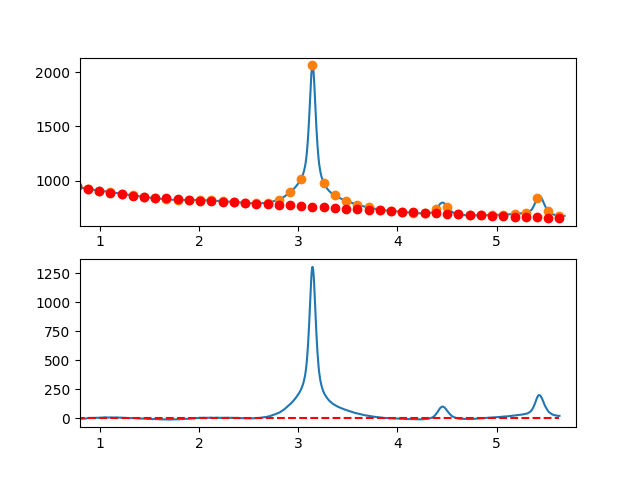

The table this chart was drawn from, first rows:
7.660095065371018697e-01, -7.465908592519099329e+00
7.716692588143090337e-01, -7.156501197988859531e+00
7.773290110915161977e-01, -6.397987538845086419e+00
7.829887633687233617e-01, -5.254073561304380746e+00
7.886485156459305257e-01, -3.600465211582900338e+00
7.943082679231376897e-01, -4.878868435897175004e+00
7.999680202003448537e-01, -4.118989180463017874e+00
8.056277724775520177e-01, -5.837533391497117918e+00
8.112875247547591817e-01, -3.045207015215510182e+00
8.169472770319663457e-01, -2.886715997834926384e+00
8.226070293091735097e-01, -2.313766285571091430e+00
8.282667815863807848e-01, -2.121063824640259554e+00
8.339265338635878377e-01, -1.164314561259288894e+00
8.395862861407951128e-01, -1.490224441643704267e+00
8.452460384180022768e-01, -9.704994120103265232e-01
8.509057906952094408e-01, -1.021845418575594522e+00
8.565655429724164938e-01, -1.438968407554853002e+00
8.622252952496237688e-01, -1.057432516518019838e-02
8.678850475268309328e-01, -2.173691176225247546e-01
8.735447998040380968e-01, 1.985941268856549868e+00
8.792045520812451498e-01, 3.302650888055836731e+00
8.848643043584524248e-01, 4.166053793759601831e+00
8.905240566356595888e-01, 4.062444039750971569e+00
8.961838089128667528e-01, 4.363115679813745373e+00
9.018435611900738058e-01, 4.277362767731915483e+00
9.075033134672810808e-01, 5.447479357289125801e+00
9.131630657444882448e-01, 4.593759502268767392e+00
9.188228180216954089e-01, 3.305497256455169008e+00
9.244825702989024618e-01, 4.013986673631620761e+00
9.301423225761097369e-01, 4.728521807581842040e+00
9.358020748533169009e-01, 5.107396712089894208e+00
9.414618271305239539e-01, 4.914905440939151049e+00
9.471215794077312289e-01, 3.797342047913389251e+00
9.527813316849383929e-01, 3.291000586796371863e+00
9.584410839621455569e-01, 5.500175111372186620e+00
9.641008362393528319e-01, 5.323159675424221859e+00
9.697605885165598849e-01, 5.304248332736165139e+00
9.754203407937670489e-01, 5.117735137091699471e+00
9.810800930709743239e-01, 6.041914142274777078e+00
9.867398453481812659e-01, 6.133079402069029129e+00
9.923995976253885409e-01, 6.258524970257894893e+00
9.980593499025957049e-01, 5.349521312492015568e+00
1.003719102179802869e+00, 6.396244541886858315e+00
1.009378854457010144e+00, 6.388847183424218201e+00
1.015038606734217197e+00, 7.160481762086533308e+00
1.020698359011424472e+00, 6.958300802855546863e+00
1.026358111288631525e+00, 7.216456830713127601e+00
1.032017863565838578e+00, 7.896102370641756352e+00
1.037677615843045853e+00, 8.083389947623231819e+00
1.043337368120253128e+00, 7.268472086639576446e+00
1.048997120397460181e+00, 9.172501312672807217e+00
1.054656872674667456e+00, 1.021763015070530400e+01
1.060316624951874509e+00, 9.146011125718359835e+00
1.065976377229081784e+00, 8.055796762694740210e+00
1.071636129506288837e+00, 8.065139586616055567e+00
1.077295881783495890e+00, 8.310192122464400200e+00
1.082955634060703165e+00, 7.754106895222321327e+00
1.088615386337910440e+00, 6.950036429871033761e+00
1.094275138615117493e+00, 7.521133251393052888e+00
1.099934890892324768e+00, 8.181549884770561221e+00
1.105594643169532043e+00, 9.074438854984805403e+00
... 809 more rows
